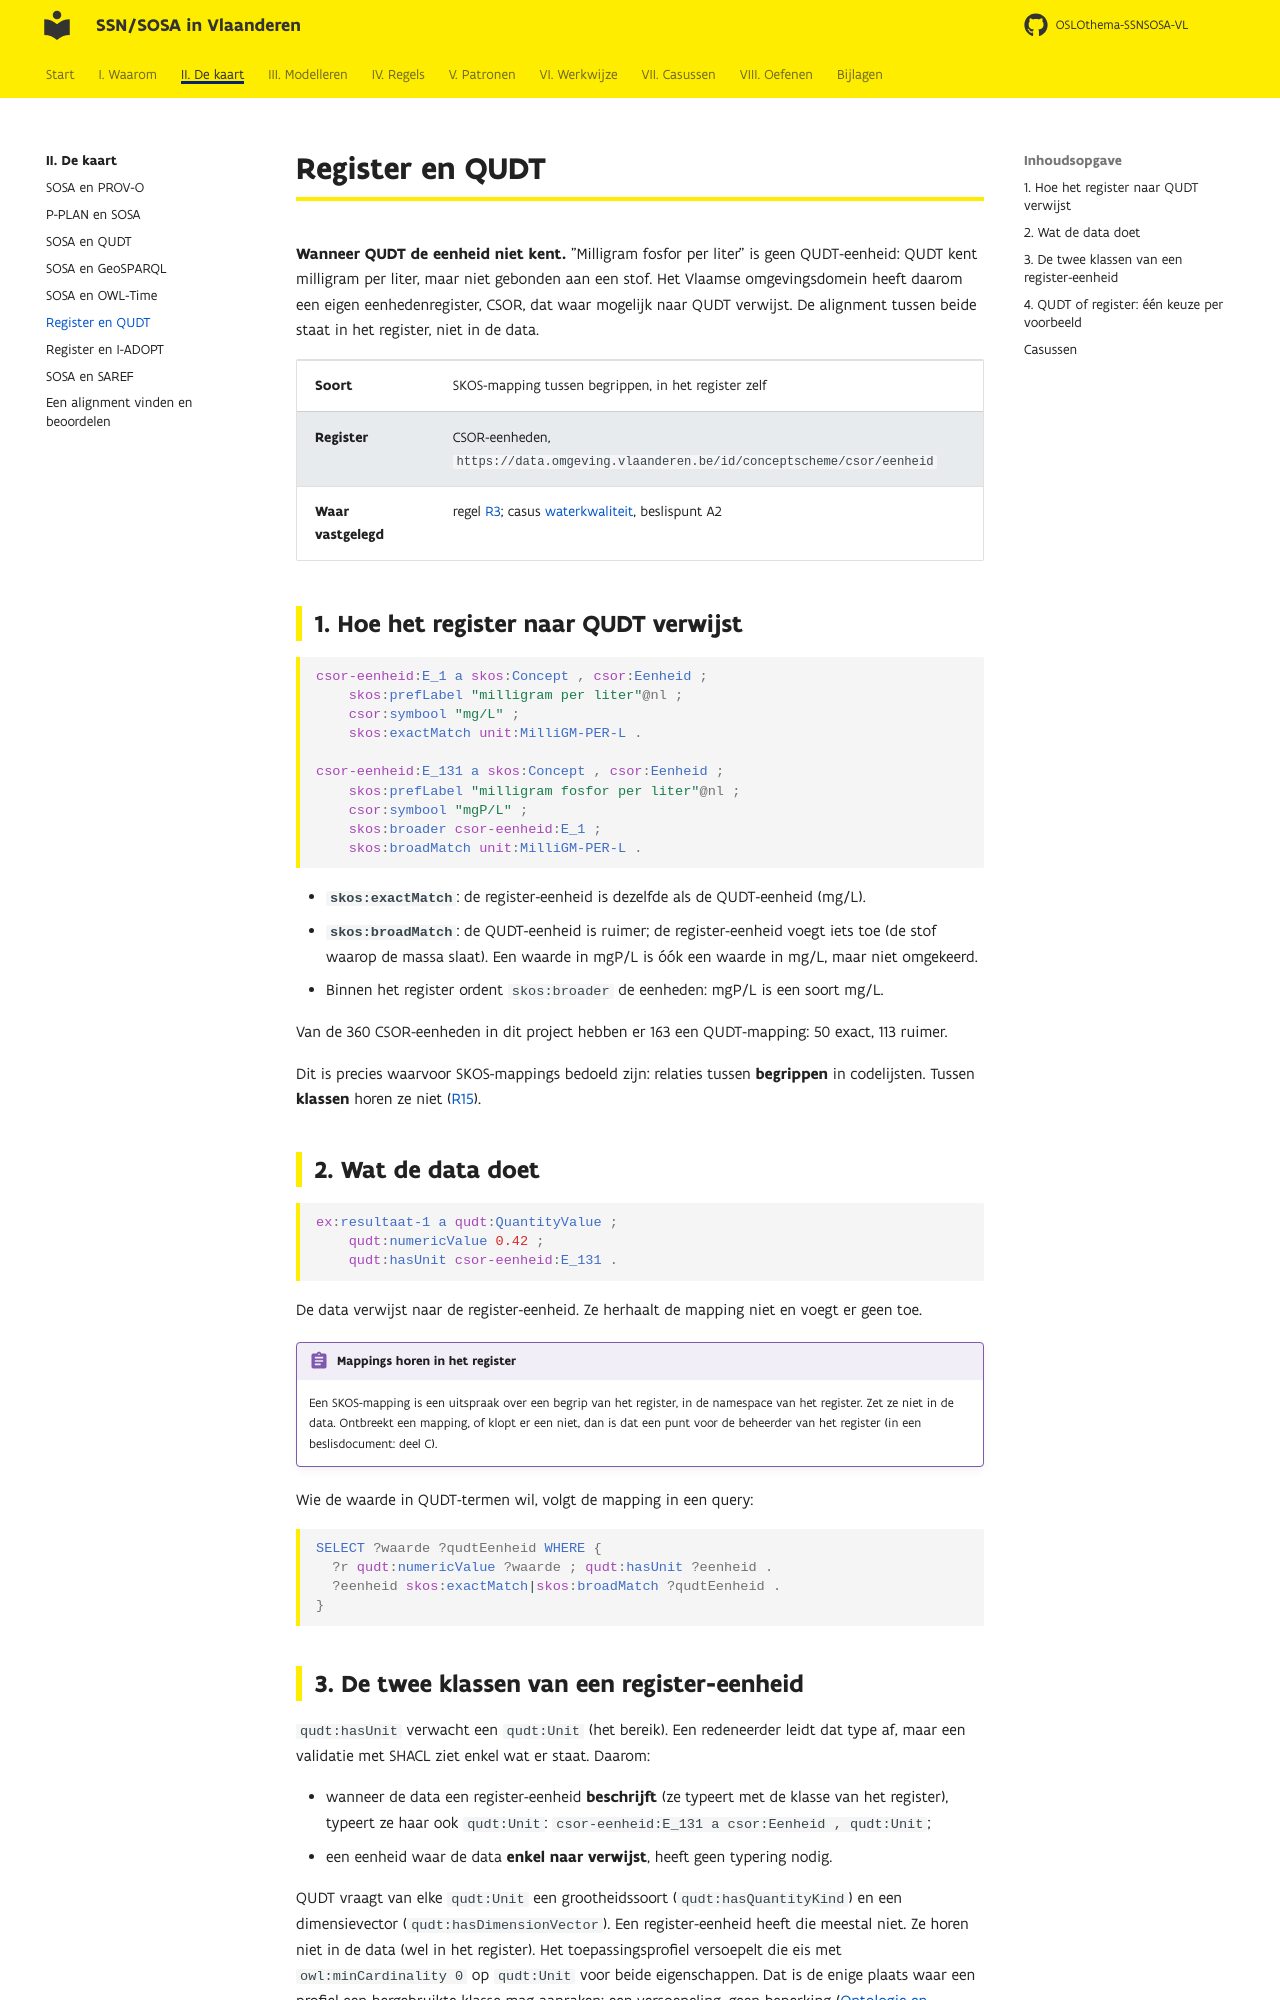

repository: Informatievlaanderen/OSLOthema-SSNSOSA-VL · page: kaart/register-qudt/index.html · generator: mkdocs

# Register en QUDT

**Wanneer QUDT de eenheid niet kent.** "Milligram fosfor per liter" is geen QUDT-eenheid: QUDT
kent milligram per liter, maar niet gebonden aan een stof. Het Vlaamse omgevingsdomein heeft daarom
een eigen eenhedenregister, CSOR, dat waar mogelijk naar QUDT verwijst. De alignment tussen beide
staat in het register, niet in de data.

| | |
|---|---|
| **Soort** | SKOS-mapping tussen begrippen, in het register zelf |
| **Register** | CSOR-eenheden, `https://data.omgeving.vlaanderen.be/id/conceptscheme/csor/eenheid` |
| **Waar vastgelegd** | regel [R3](../regels/r03.md); casus [waterkwaliteit](../casussen/waterkwaliteit.md), beslispunt A2 |

## 1. Hoe het register naar QUDT verwijst

```turtle
csor-eenheid:E_1 a skos:Concept , csor:Eenheid ;
    skos:prefLabel "milligram per liter"@nl ;
    csor:symbool "mg/L" ;
    skos:exactMatch unit:MilliGM-PER-L .

csor-eenheid:E_131 a skos:Concept , csor:Eenheid ;
    skos:prefLabel "milligram fosfor per liter"@nl ;
    csor:symbool "mgP/L" ;
    skos:broader csor-eenheid:E_1 ;
    skos:broadMatch unit:MilliGM-PER-L .
```

- **`skos:exactMatch`**: de register-eenheid is dezelfde als de QUDT-eenheid (mg/L).
- **`skos:broadMatch`**: de QUDT-eenheid is ruimer; de register-eenheid voegt iets toe (de stof
  waarop de massa slaat). Een waarde in mgP/L is óók een waarde in mg/L, maar niet omgekeerd.
- Binnen het register ordent `skos:broader` de eenheden: mgP/L is een soort mg/L.

Van de 360 CSOR-eenheden in dit project hebben er 163 een QUDT-mapping: 50 exact, 113 ruimer.

Dit is precies waarvoor SKOS-mappings bedoeld zijn: relaties tussen **begrippen** in codelijsten.
Tussen **klassen** horen ze niet ([R15](../regels/r15.md)).

## 2. Wat de data doet

```turtle
ex:resultaat-1 a qudt:QuantityValue ;
    qudt:numericValue 0.42 ;
    qudt:hasUnit csor-eenheid:E_131 .
```

De data verwijst naar de register-eenheid. Ze herhaalt de mapping niet en voegt er geen toe.

!!! regel "Mappings horen in het register"
    Een SKOS-mapping is een uitspraak over een begrip van het register, in de namespace van het
    register. Zet ze niet in de data. Ontbreekt een mapping, of klopt er een niet, dan is dat een
    punt voor de beheerder van het register (in een beslisdocument: deel C).

Wie de waarde in QUDT-termen wil, volgt de mapping in een query:

```sparql
SELECT ?waarde ?qudtEenheid WHERE {
  ?r qudt:numericValue ?waarde ; qudt:hasUnit ?eenheid .
  ?eenheid skos:exactMatch|skos:broadMatch ?qudtEenheid .
}
```
